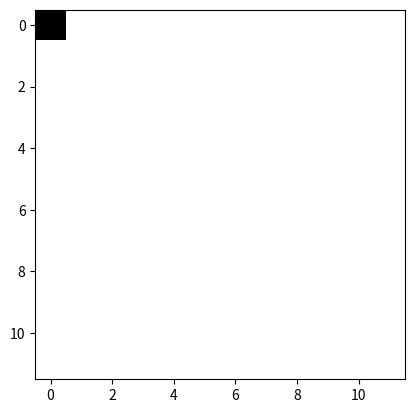
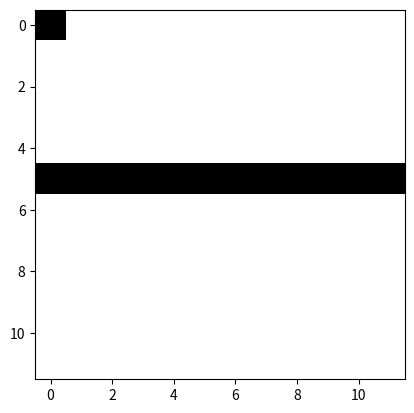

These charts were generated, in order, by the following Python code:
import numpy as np
import matplotlib.pyplot as plt
import random
def make_env(row, column):
    matrix = np.zeros((row, column))
    return matrix
    # matrix[-1][-1] = 1
    # matrix[3][4] = 1
    # matrix[2][8] = 2
    # plt.imshow(matrix, cmap="binary")
    # plt.show()

def print_environment(environment, agent_pos, number_rep):
    environment[agent_pos] = number_rep["AGENT"]
    print(environment)
    plt.imshow(environment, cmap="binary")
    plt.show()


def set_obstacles(environment, row, column, number_rep):
    # environment is a numpay 2D array, row, column = int
    # create a river in the middle
    for i in range(row):
        environment[row//2][i] = number_rep["RIVER"]

    # set random obstacles
    # print(random_location)
    for i in range(row):
        random_location = random.randint(0, column)

        for j in range(column):
            if i == (row//2):
                continue
            else:
                environment[i][random_location-1] = number_rep["OBSTACLE"]


    return environment

def move(agent_pos, env):
    for y in range(row):
        for x in range(column//2):
            agent_pos = x
    return agent_pos


number_rep = {
    "AGENT": 5,
    "EMPTY": 0,
    "OBSTACLE": 3,
    "RIVER": 4
}
row = 12
column = 12
agent_pos = (0, 0)
the_env = make_env(row, column)
# set_obstacles(the_env, row, column, number_rep)
print_environment(the_env, agent_pos, number_rep)
move(agent_pos, the_env)
print_environment(the_env, move(agent_pos, the_env), number_rep)
print(the_env[row//2][:])
